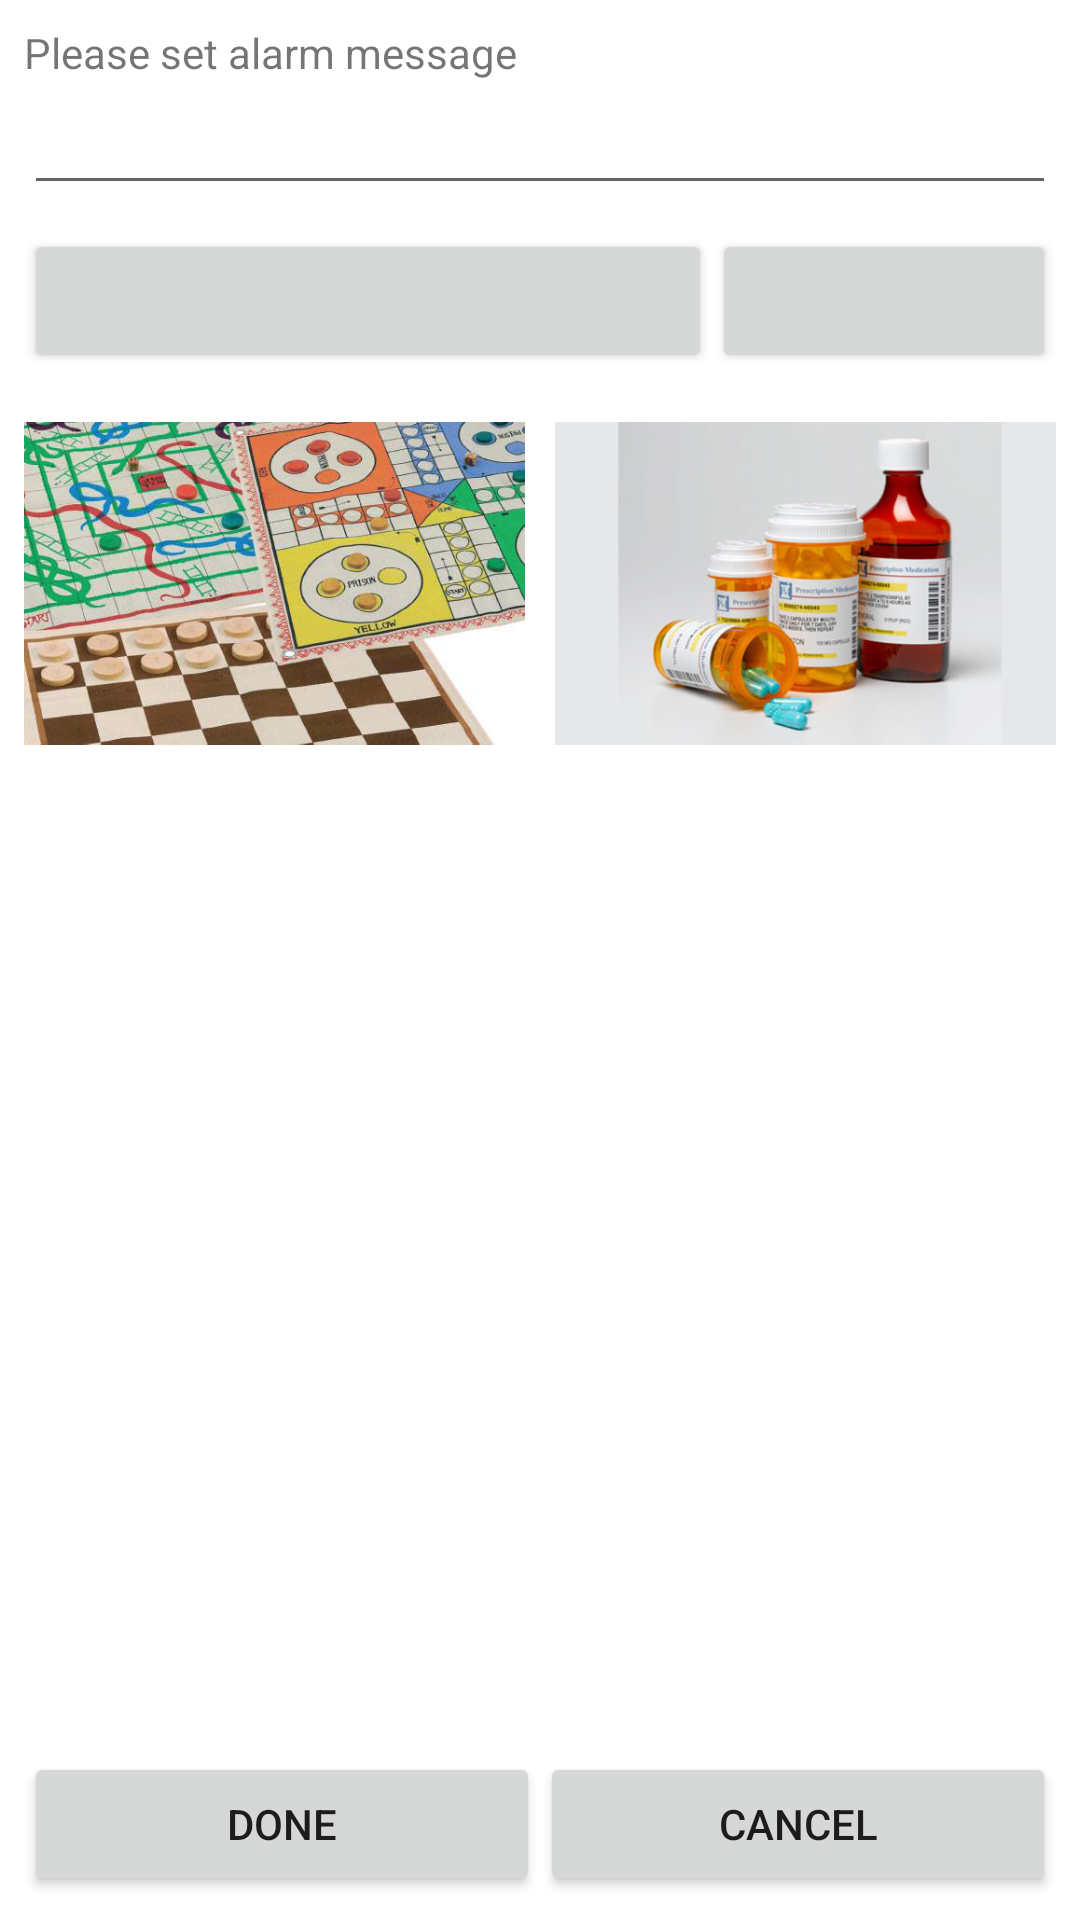

Produce the Android XML layout that renders to this screen, including the resource entries it uses.
<!-- AndroidManifest.xml: application theme AppTheme -->
<!-- res/layout/edit.xml -->
<?xml version="1.0" encoding="utf-8"?>
<LinearLayout xmlns:android="http://schemas.android.com/apk/res/android"
    android:layout_width="match_parent"
    android:layout_height="match_parent"
    android:background="@color/white"
    android:orientation="vertical">

    <ScrollView xmlns:android="http://schemas.android.com/apk/res/android"
        android:layout_width="match_parent"
        android:layout_height="0dp"
        android:layout_weight="1">

        <LinearLayout xmlns:android="http://schemas.android.com/apk/res/android"
            android:layout_width="match_parent"
            android:layout_height="wrap_content"
            android:orientation="vertical"
            android:padding="8sp">

            <TextView
                style="@style/widget"
                android:text="Please set alarm message" />

            <EditText
                android:id="@+id/title"
                style="@style/widget"
                android:singleLine="true"
                android:textColor="@color/black" />

            <LinearLayout xmlns:android="http://schemas.android.com/apk/res/android"
                android:layout_width="match_parent"
                android:layout_height="wrap_content"
                android:orientation="horizontal"
                android:paddingTop="8sp"
                android:visibility="gone">

                <CheckBox
                    android:id="@+id/alarm_checkbox"
                    android:layout_width="0sp"
                    android:layout_height="wrap_content"
                    android:layout_weight="1"
                    android:text="Alarm" />

                <Spinner
                    android:id="@+id/occurence_spinner"
                    android:layout_width="0sp"
                    android:layout_height="wrap_content"
                    android:layout_weight="1"
                    android:entries="@array/occurence"
                    android:spinnerMode="dropdown" />

            </LinearLayout>

            <LinearLayout xmlns:android="http://schemas.android.com/apk/res/android"
                android:layout_width="match_parent"
                android:layout_height="wrap_content"
                android:orientation="horizontal"
                android:paddingTop="8sp">

                <Button
                    android:id="@+id/date_button"
                    android:layout_width="0sp"
                    android:layout_height="wrap_content"
                    android:layout_gravity="center"
                    android:layout_weight="2"
                    android:onClick="onDateClick" />

                <Button
                    android:id="@+id/time_button"
                    android:layout_width="0sp"
                    android:layout_height="wrap_content"
                    android:layout_gravity="center"
                    android:layout_weight="1"
                    android:onClick="onTimeClick" />

            </LinearLayout>


            <LinearLayout
                android:layout_width="match_parent"
                android:layout_height="wrap_content"
                android:layout_marginTop="10dp"
                android:gravity="center"
                android:orientation="horizontal">

                <RelativeLayout
                    android:id="@+id/rl_one"
                    android:layout_width="170dp"
                    android:layout_height="120dp"
                    android:layout_marginRight="5dp">

                    <ImageView
                        android:id="@+id/iv_one"
                        android:layout_width="170dp"
                        android:layout_height="120dp"
                        android:scaleType="centerInside"
                        android:src="@drawable/game" />

                    <ImageView
                        android:id="@+id/img_one"
                        android:layout_width="30dp"
                        android:layout_height="30dp"
                        android:layout_alignParentRight="true"
                        android:layout_margin="10dp"
                        android:src="@drawable/ic_check" />
                </RelativeLayout>

                <RelativeLayout
                    android:id="@+id/rl_two"
                    android:layout_width="170dp"
                    android:layout_height="120dp"
                    android:layout_marginLeft="5dp">

                    <ImageView
                        android:id="@+id/iv_two"
                        android:layout_width="170dp"
                        android:layout_height="120dp"
                        android:scaleType="centerInside"
                        android:src="@drawable/medicine" />


                    <ImageView
                        android:id="@+id/img_two"
                        android:layout_width="30dp"
                        android:layout_height="30dp"
                        android:layout_alignParentRight="true"
                        android:layout_margin="10dp"
                        android:src="@drawable/ic_check"
                        android:visibility="gone" />
                </RelativeLayout>

            </LinearLayout>

        </LinearLayout>

    </ScrollView>

    <LinearLayout xmlns:android="http://schemas.android.com/apk/res/android"
        android:layout_width="match_parent"
        android:layout_height="wrap_content"
        android:orientation="horizontal"
        android:padding="8sp">

        <Button
            android:id="@+id/done"
            android:layout_width="wrap_content"
            android:layout_height="wrap_content"
            android:layout_weight="1"
            android:onClick="onDoneClick"
            android:text="Done" />

        <Button
            android:id="@+id/cancel"
            android:layout_width="wrap_content"
            android:layout_height="wrap_content"
            android:layout_weight="1"
            android:onClick="onCancelClick"
            android:text="Cancel" />

    </LinearLayout>

</LinearLayout>
<!-- resources referenced by this layout -->
<resources>
  <string-array name="occurence">
          <item>Once</item>
          <item>Weekly</item>
      </string-array>
  <color name="black">#000000</color>
  <color name="white">#FFFFFF</color>
  <!-- drawable game: jpg bitmap (drawable, 63665 bytes) -->
  <!-- drawable medicine: jpg bitmap (drawable, 25890 bytes) -->
  <style name="widget">
          <item name="android:layout_width">match_parent</item>
          <item name="android:layout_height">wrap_content</item>
      </style>
  <style name="AppTheme" parent="Theme.AppCompat.Light.DarkActionBar">
          
          <item name="colorPrimary">@color/colorPrimary</item>
          <item name="colorPrimaryDark">@color/colorPrimaryDark</item>
          <item name="colorAccent">@color/colorAccent</item>
      </style>
  <color name="colorPrimary">#000000</color>
  <color name="colorPrimaryDark">#000000</color>
  <color name="colorAccent">#000000</color>
</resources>
